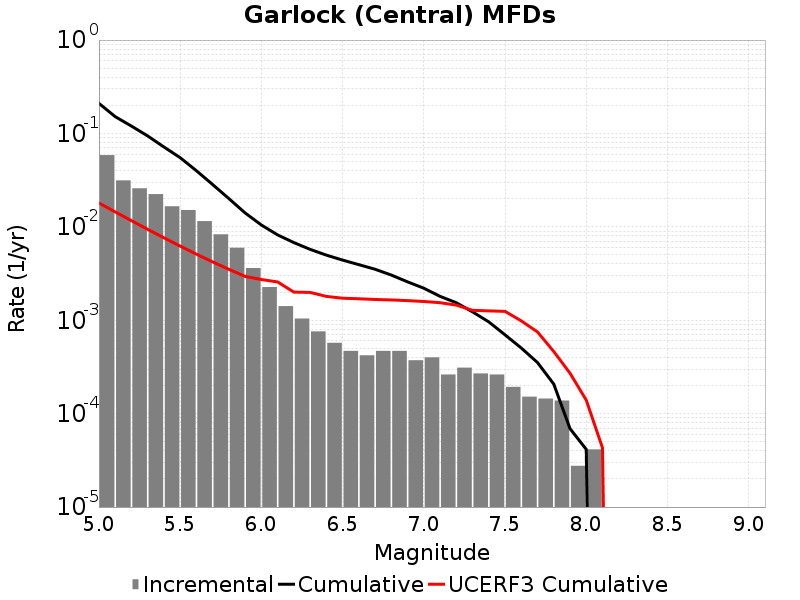

The table this chart was drawn from, first rows:
Magnitude, Incremental Rate, Cumulative Rate, UCERF3 Cumulative Rate
5.05, 0.05862, 0.21, 0.01801
5.15, 0.03144, 0.1514, 0.01446
5.25, 0.02588, 0.12, 0.01165
5.35, 0.02242, 0.09408, 0.009413
5.45, 0.01661, 0.07166, 0.007637
5.55, 0.01515, 0.05505, 0.006227
5.65, 0.01152, 0.0399, 0.005106
5.75, 0.008319, 0.02838, 0.004217
5.85, 0.005977, 0.02006, 0.00351
5.95, 0.00362, 0.01409, 0.002948
6.05, 0.002266, 0.01047, 0.00273
6.15, 0.001416, 0.008201, 0.002571
6.25, 0.001043, 0.006785, 0.002002
6.35, 7.60023E-4, 0.005742, 0.001987
6.45, 5.734719E-4, 0.004982, 0.001801
6.55, 4.698324E-4, 0.004408, 0.001722
6.65, 4.214673E-4, 0.003938, 0.001699
6.75, 4.698324E-4, 0.003517, 0.001669
6.85, 4.698324E-4, 0.003047, 0.001651
6.95, 3.731022E-4, 0.002577, 0.001623
7.05, 4.007394E-4, 0.002204, 0.001589
7.15, 2.625534E-4, 0.001803, 0.001542
7.25, 3.109185E-4, 0.001541, 0.001453
7.35, 2.694627E-4, 0.00123, 0.001278
7.45, 2.625534E-4, 9.603927E-4, 0.00126
7.55, 1.934604E-4, 6.978393E-4, 0.001245
7.65, 1.5200459E-4, 5.0437887E-4, 9.850117E-4
7.75, 1.450953E-4, 3.523743E-4, 7.492929E-4
7.85, 1.3818599E-4, 2.07279E-4, 4.626055E-4
7.95, 2.76372E-5, 6.9092996E-5, 2.710637E-4
8.05, 4.1455798E-5, 4.1455798E-5, 1.3957628E-4
8.15, 0.0, 0.0, 4.3051485E-5
8.25, 0.0, 0.0, 0.0
8.35, 0.0, 0.0, 0.0
8.45, 0.0, 0.0, 0.0
8.55, 0.0, 0.0, 0.0
8.65, 0.0, 0.0, 0.0
8.75, 0.0, 0.0, 0.0
8.85, 0.0, 0.0, 0.0
8.95, 0.0, 0.0, 0.0
9.05, 0.0, 0.0, 0.0
